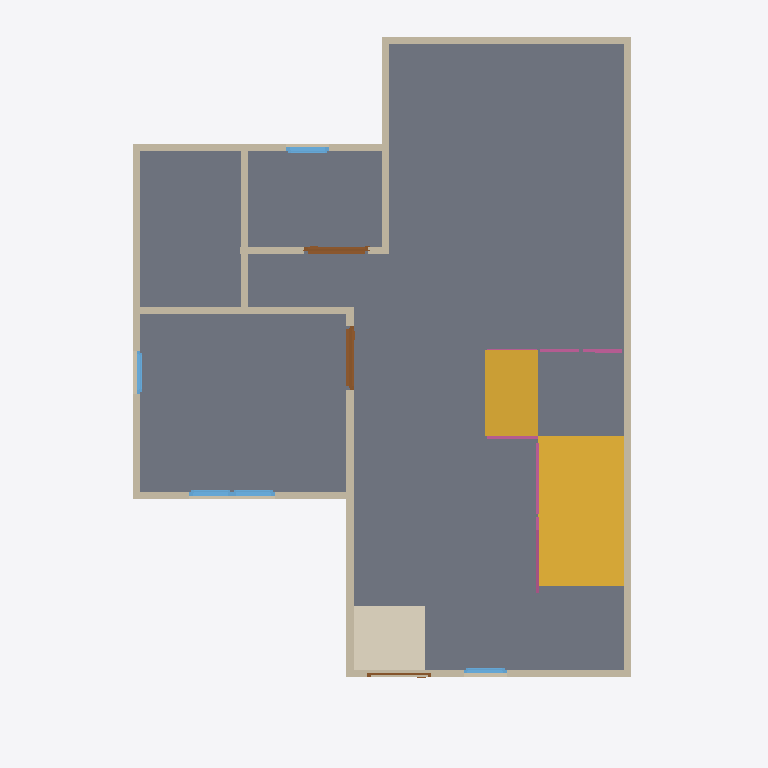
Plan cut of the same IFC building model at storey 'GF' (level 0.00 m, cut at 1.40 m), seen from above with north up, elements coloured by IFC class: 13 walls (beige), 5 windows (light blue), 4 railings (pink), 3 slabs (grey), 3 doors (brown), 2 stair flights (yellow), 1 covering (cream). Cut surfaces are drawn darker.
Extent 10.0 m × 10.0 m × 7.1 m (x, y, z). Storeys (3): GF at 0.00 m; 2F at 3.00 m; Roof at 6.00 m. Elements (70): 30 IfcWall, 13 IfcWindow, 9 IfcRailing, 8 IfcDoor, 6 IfcSlab, 2 IfcStairFlight, 1 IfcCovering, 1 IfcRoof.

HEADER;
FILE_DESCRIPTION(('ViewDefinition[DesignTransferView]'),'2;1');
FILE_NAME('s04-activity .ifc','2025-09-02T15:52:19+08:00',(''),(''),'IfcOpenShell 0.8.3-post1','Bonsai 0.8.3-post1','');
FILE_SCHEMA(('IFC4'));
ENDSEC;
DATA;
#1=IFCPROJECT('2jSpAQGNr8$ggCtklYifCn',$,'My Project',$,$,$,$,(#14,#26),#9);
#31=IFCSITE('1cYmOMiOPFw9n0kvSwKHg4',$,'My Site',$,$,#54,$,$,$,$,$,$,$,$);
#37=IFCBUILDING('2mX2nFBgnBkOWI50e4A7Fs',$,'My Building',$,$,#60,$,$,$,$,$,$);
#43=IFCBUILDINGSTOREY('3nxHAKgaTDGxzotKM7$US2',$,'2F',$,$,#2297,$,$,$,$);
#67=IFCBUILDINGSTOREY('2EGJw1VnPD$gsu_Aq3zsub',$,'GF',$,$,#83,$,$,$,$);
#6614=IFCBUILDINGSTOREY('0maMN_wDv22AZuh48sjrY0',$,'Roof',$,$,#6635,$,$,$,$);
#1150=IFCSLAB('2VVY1UpszFjukhRk2enWPb',$,'Slab',$,$,#1158,#1165,$,$);
#2491=IFCSLAB('0UnRLGhqrDZfQdaaDdT064',$,'Slab',$,$,#2498,#2505,$,$);
#6998=IFCSTAIRFLIGHT('0le4rihav6GwS$7LXn1tRn',$,'StairFlight',$,$,#8220,#7006,$,$,$,$,$,$);
#7641=IFCSLAB('0EqE67reX05ORdOBix5mi3',$,'Slab',$,$,#8215,#7655,$,$);
#7620=IFCSTAIRFLIGHT('3kv7nYTP19kezQk33psMRR',$,'StairFlight',$,$,#8225,#7628,$,$,$,$,$,$);
#6907=IFCCOVERING('0cIFefjRzDWwKxwuamUcn5',$,'Covering',$,$,#7570,#6922,$,$);
#236=IFCWALL('3D1tvToBT7ihkCyGHlv5vg',$,'Wall',$,$,#247,#242,$,$);
#336=IFCWALL('3IuXOOYejEGukYgozrnCpe',$,'Wall',$,$,#611,#342,$,$);
#261=IFCWALL('2s96AqvczCAxa8StQNuWNl',$,'Wall',$,$,#520,#267,$,$);
#6669=IFCWALL('2$cldp$Nz99OlBLY9u76kP',$,'Wall',$,$,#6680,#6675,$,$);
#311=IFCWALL('2OnTynuQP5Duj0xOczHoM0',$,'Wall',$,$,#322,#317,$,$);
#714=IFCWALL('0Lk3BcUJ58kRQc3b7aXA_W',$,'Wall',$,$,#783,#720,$,$);
#386=IFCWALL('37t0ErxFP4LAbWKkzqIhOj',$,'Wall',$,$,#675,#392,$,$);
#361=IFCWALL('2ZjFwWP1rBdxw4dPL5O_ke',$,'Wall',$,$,#643,#367,$,$);
#797=IFCWALL('0fBKL87QD7ZPqplwJL1rhl',$,'Wall',$,$,#808,#803,$,$);
#689=IFCWALL('2Au6Vfirv1K9wYeewOyFeK',$,'Wall',$,$,#700,#695,$,$);
#286=IFCWALL('2ZX_A1mVTA1x$wdJzFvRm2',$,'Wall',$,$,#552,#292,$,$);
#1041=IFCWALL('3Mdid$ykHEqfosjH_dygyf',$,'Wall',$,$,#1688,#1047,$,$);
#1066=IFCWALL('3xob7gjdzDqvQQe7HImQhb',$,'Wall',$,$,#1527,#1072,$,$);
#1554=IFCDOOR('23Ay746Hr15uHgmLo3fcKR',$,'Door',$,$,#1602,#1562,$,2.0,0.899999976158142,$,$,$);
#1500=IFCDOOR('3hyj0lWbf7vwQINWn$7KP_',$,'Door',$,$,#1553,#1508,$,2.0,0.899999976158142,$,$,$);
#7825=IFCRAILING('1UMvZGUf173hddmieSriKB',$,'Railing',$,'FRAMELESS_PANEL',#8230,#7838,$,.USERDEFINED.);
#8153=IFCRAILING('3xDaWYZzT8dRiDz5C9JYu2',$,'Railing',$,'FRAMELESS_PANEL',#8174,#8162,$,.USERDEFINED.);
#1982=IFCWINDOW('2L1Lr4XynBsQEei5i5ZWK8',$,'Window',$,$,#2046,#1991,$,0.899999976158142,0.600000023841858,$,$,$);
#2047=IFCWINDOW('3YOty1hgL7AuisPa2njWLL',$,'Window',$,$,#2095,#2055,$,0.899999976158142,0.600000023841858,$,$,$);
#2228=IFCWINDOW('2MgyX9xBH8$vYttk7gLZ2Y',$,'Window',$,$,#2292,#2237,$,0.899999976158142,0.600000023841858,$,$,$);
#2096=IFCWINDOW('2JcCCYbIjBYfJlo2x9pV5L',$,'Window',$,$,#2144,#2104,$,0.899999976158142,0.600000023841858,$,$,$);
#6805=IFCWINDOW('1lhetVmyr2jgsP5bKS3$6S',$,'Window',$,$,#6853,#6813,$,0.899999976158142,0.600000023841858,$,$,$);
#7799=IFCRAILING('1N$hXFGwzBtu9TxBnlgcgo',$,'Railing',$,'FRAMELESS_PANEL',#7824,#7807,$,$);
#1310=IFCDOOR('1cLBu8HlbB2RwHkzm0KeC0',$,'Door',$,$,#1373,#1318,$,2.0,0.899999976158142,$,$,$);
#7663=IFCRAILING('1L$b79D6XC9f4YW4KlSrK4',$,'Railing',$,'FRAMELESS_PANEL',#8210,#7671,$,.USERDEFINED.);
ENDSEC;